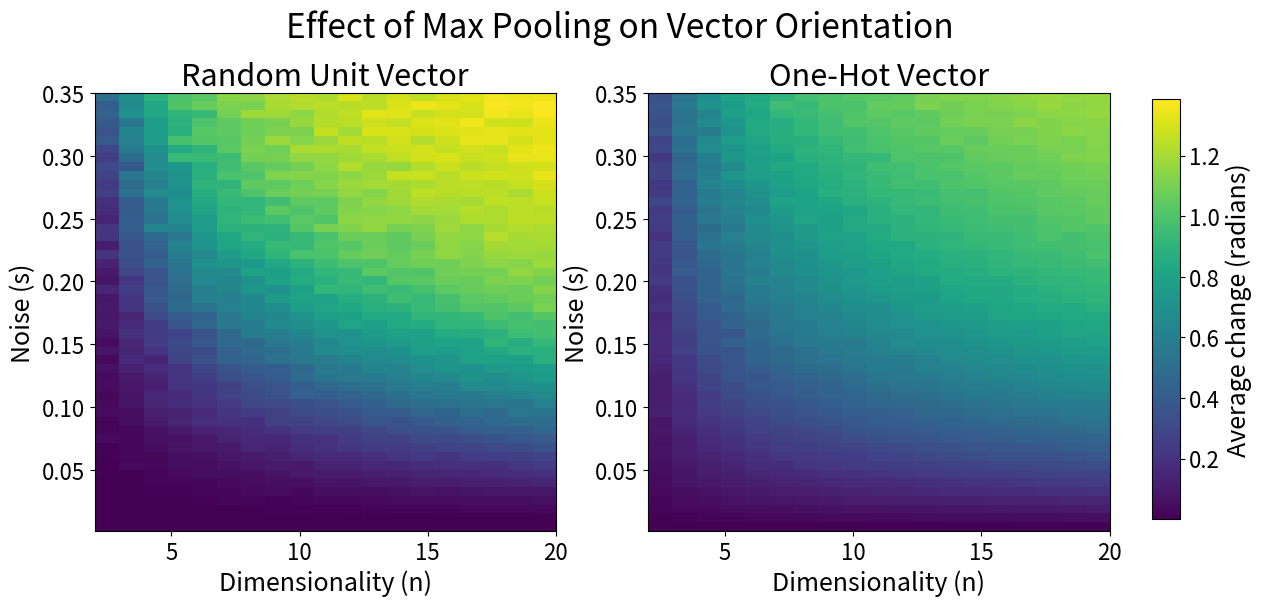

Write Python code to recreate this figure.
import numpy as np
import matplotlib.pyplot as plt

# --- (Re-run simulation for completeness) ---
def random_unit_vector(n):
    vec = np.random.normal(0, 1, n)
    return vec / np.linalg.norm(vec)

def one_hot_vector(n):
    vec = np.zeros(n)
    index = np.random.randint(0, n)
    vec[index] = 1.0
    return vec

def compute_angle(v1, v2):
    cos_theta = np.clip(np.dot(v1, v2) / np.linalg.norm(v2), -1, 1)
    return np.arccos(cos_theta)

dims = range(2, 21)
s_values = np.linspace(0.001, 0.35, 50)
n_runs = 100

results_random = np.zeros((len(s_values), len(dims)))
results_onehot = np.zeros((len(s_values), len(dims)))

for i, s in enumerate(s_values):
    for j, n in enumerate(dims):
        angles_r, angles_o = [], []
        for _ in range(n_runs):
            orig_r = random_unit_vector(n)
            new_r = np.array([max(np.random.normal(0, s, 20), key=abs) 
                              if abs(orig_r[k]) < max(np.random.normal(0, s, 20), key=abs) 
                              else orig_r[k] for k in range(n)])
            angles_r.append(compute_angle(orig_r, new_r))
            
            orig_o = one_hot_vector(n)
            new_o = np.array([max(np.random.normal(0, s, 20), key=abs) 
                              if abs(orig_o[k]) < max(np.random.normal(0, s, 20), key=abs) 
                              else orig_o[k] for k in range(n)])
            angles_o.append(compute_angle(orig_o, new_o))
        results_random[i, j] = np.mean(angles_r)
        results_onehot[i, j] = np.mean(angles_o)

vmin = min(results_random.min(), results_onehot.min())
vmax = max(results_random.max(), results_onehot.max())

# --- Plot with adjusted tick fontsize and suptitle layout ---
fig, (ax1, ax2) = plt.subplots(1, 2, figsize=(14, 6))
fig.subplots_adjust(right=0.85, top=0.84)  # Increase top margin for suptitle

# Random unit vectors heatmap
im1 = ax1.imshow(results_random, aspect='auto', origin='lower',
                 extent=[min(dims), max(dims), min(s_values), max(s_values)],
                 vmin=vmin, vmax=vmax)
ax1.set_title('Random Unit Vector', fontsize=22)
ax1.set_xlabel('Dimensionality (n)', fontsize=18)
ax1.set_ylabel('Noise (s)', fontsize=18)
ax1.tick_params(axis='both', labelsize=16)

# One-hot vectors heatmap
im2 = ax2.imshow(results_onehot, aspect='auto', origin='lower',
                 extent=[min(dims), max(dims), min(s_values), max(s_values)],
                 vmin=vmin, vmax=vmax)
ax2.set_title('One-Hot Vector', fontsize=22)
ax2.set_xlabel('Dimensionality (n)', fontsize=18)
ax2.set_ylabel('Noise (s)', fontsize=18)
ax2.tick_params(axis='both', labelsize=16)

# Colorbar
cbar_ax = fig.add_axes([0.88, 0.13, 0.02, 0.7])
cbar = fig.colorbar(im1, cax=cbar_ax)
cbar.set_label('Average change (radians)', fontsize=18)
cbar.ax.tick_params(labelsize=16)

# Adjust suptitle
fig.suptitle('Effect of Max Pooling on Vector Orientation', fontsize=24)
plt.show()